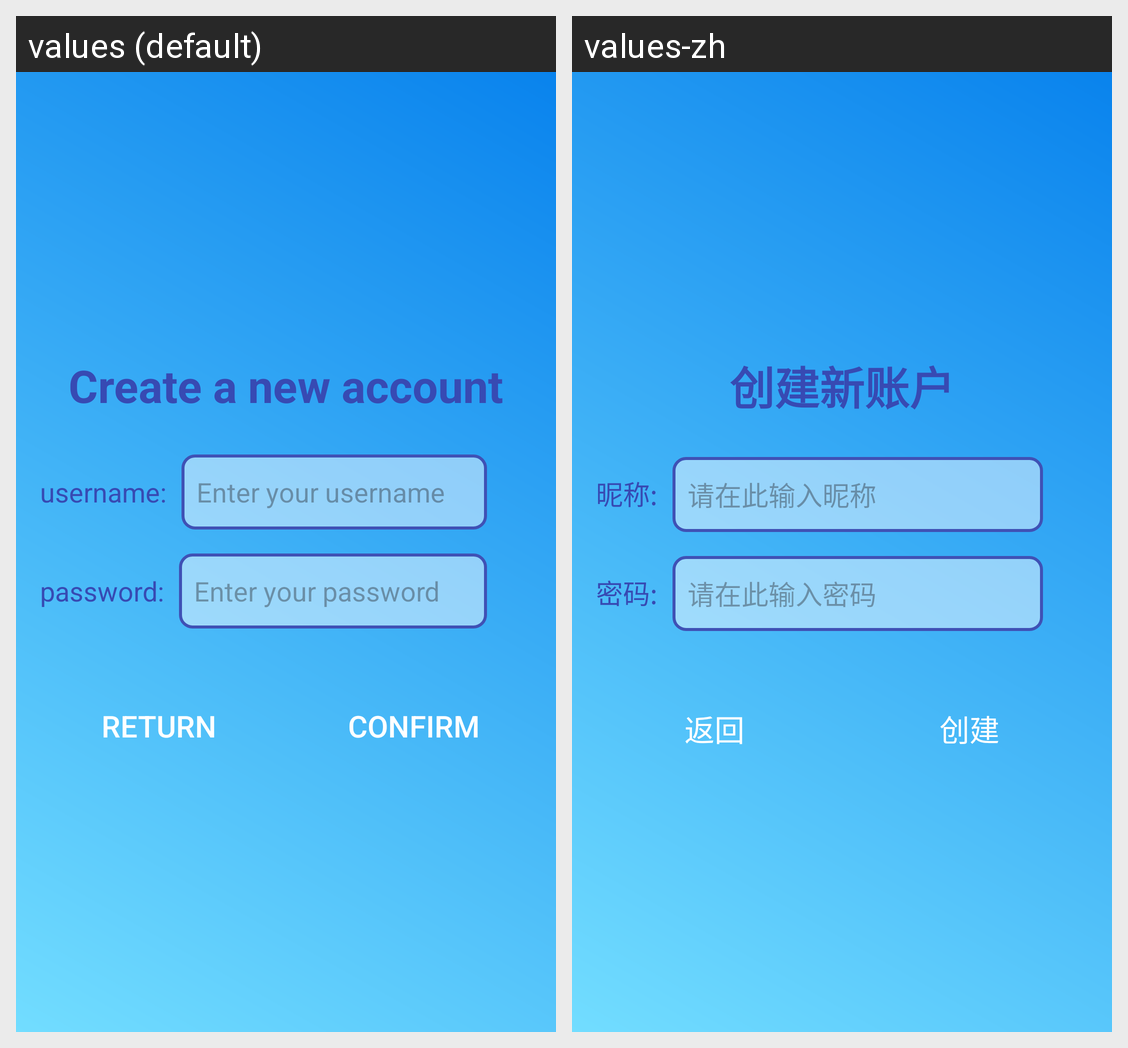

This grid shows one Android layout under two languages. Give, for every string resource on the screen, its name, the default text and each shown locale's text.
Android screen res/layout/activity_register.xml rendered under 2 locales, left to right: values (default), values-zh. Device: Nexus 5 (rendered at 1080×1920; each locale shown at half size, 540×960, under a caption strip naming it); theme Theme.GuessSongs.
Strings drawn on this screen, with the default value and each locale's value (text and hints the layout hard-codes, and strings that could not be matched under every locale, appear in the picture but are not listed):

create_a_new_account
  values: Create a new account
  values-zh: 创建新账户

usernamere
  values: username:
  values-zh: 昵称:

enter_your_username
  values: Enter your username
  values-zh: 请在此输入昵称

passwordre
  values: password:
  values-zh: 密码:

enter_your_password
  values: Enter your password
  values-zh: 请在此输入密码

go_back
  values: return
  values-zh: 返回

confirm
  values: confirm
  values-zh: 创建
